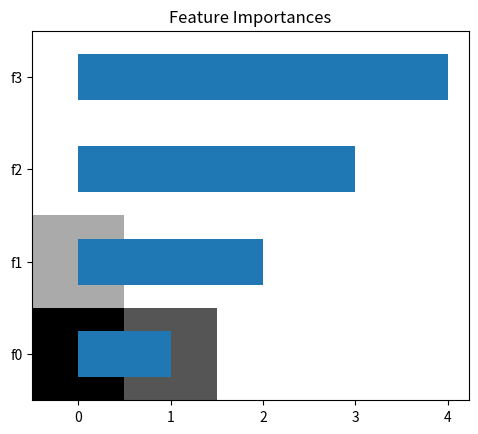

Recreate this plot in Python.
# coding: utf-8
from __future__ import print_function, division, unicode_literals, absolute_import
import numpy
import warnings
import sys


def plot_image(data, title=None, expand=False):
    with warnings.catch_warnings():
        warnings.simplefilter("ignore")
        try:
            arr = numpy.array(data, numpy.float64)

            shape = arr.shape
            if len(shape) > 1:
                import matplotlib.pyplot as plt

                img = (arr - arr.min()) / (arr.max() - arr.min())

                if len(shape) == 2:
                    plt.imshow(img, cmap='gray')
                elif len(shape) == 3:
                    if expand:
                        if shape[0] > shape[2]:
                            img = img.transpose(1, 2, 0)

                        img = img.reshape(1, -1, img.shape[2])
                        plt.imshow(img[0], cmap='gray')
                    else:
                        if shape[0] < shape[2]:
                            img = img.transpose(1, 2, 0)

                        if img.shape[2] <= 2:
                            plt.imshow(img[:, :, 0], cmap='gray')
                        else:
                            plt.imshow(img[:, :, :4])

                if title is not None:
                    plt.title(title)
                plt.grid(False)
                plt.show()
        except:
            print("plot_image error", file=sys.stderr)


def plot_importance(
    feature_importances,
    max_num_features=100,
    title='Feature Importances',
    feature_names=None,
):
    with warnings.catch_warnings():
        warnings.simplefilter("ignore")
        try:
            import pandas
            import matplotlib.pyplot as plt
            import matplotlib

            arr = numpy.array(feature_importances, numpy.float64).reshape(-1)

            if feature_names is None:
                feature_names = ['f'+str(i) for i in range(len(arr))]

            matplotlib.rc('font', **{'family': 'SimHei'})

            (pandas.Series(arr, index=feature_names)
                .nlargest(max_num_features).sort_values()
                .plot(kind='barh'))

            if title is not None:
                plt.title(title)
            plt.show()
        except:
            print("plot_importance error", file=sys.stderr)


if __name__ == '__main__':
    plot_image([[1, 2], [3, 4]])
    plot_importance([[1, 2], [3, 4]])
